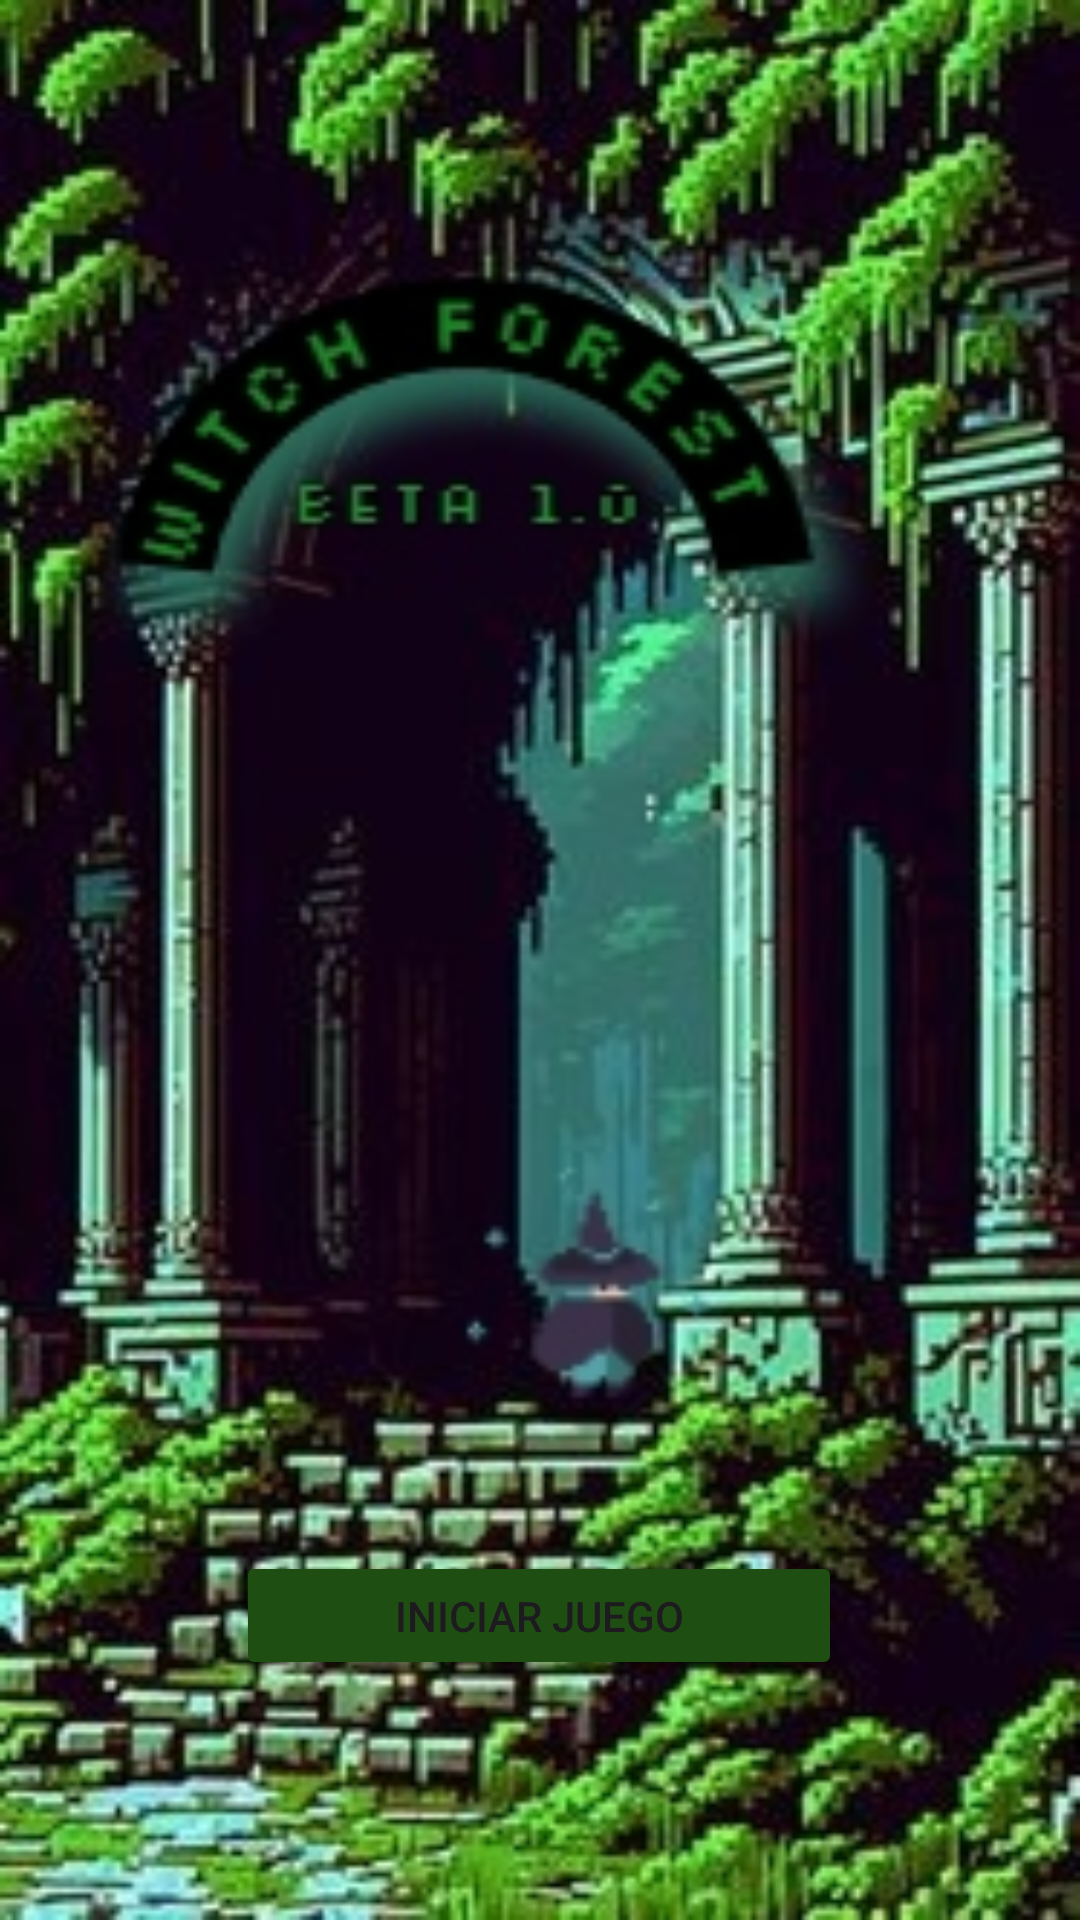

The Android layout XML behind this screen, and the referenced resources:
<!-- AndroidManifest.xml: application theme Theme.Aplicacion_Animations -->
<!-- res/layout/activity_start.xml -->
<?xml version="1.0" encoding="utf-8"?>
<androidx.constraintlayout.widget.ConstraintLayout xmlns:android="http://schemas.android.com/apk/res/android"
    xmlns:app="http://schemas.android.com/apk/res-auto"
    xmlns:tools="http://schemas.android.com/tools"
    android:id="@+id/main"
    android:layout_width="match_parent"
    android:layout_height="match_parent"
    android:background="@drawable/background_start"
    tools:context=".StartActivity">

    <Button
        android:id="@+id/btnStartGame"
        android:layout_width="202dp"
        android:layout_height="43dp"
        android:backgroundTint="@color/green"
        android:text="@string/btnStartGame"
        app:layout_constraintBottom_toBottomOf="parent"
        app:layout_constraintEnd_toEndOf="parent"
        app:layout_constraintHorizontal_bias="0.497"
        app:layout_constraintStart_toStartOf="parent"
        app:layout_constraintTop_toTopOf="parent"
        app:layout_constraintVertical_bias="0.866" />
</androidx.constraintlayout.widget.ConstraintLayout>
<!-- resources referenced by this layout -->
<resources>
  <color name="green">#1F4E12</color>
  <!-- drawable background_start: jpg bitmap (drawable, 50576 bytes) -->
  <string name="btnStartGame">Iniciar Juego</string>
  <style name="Theme.Aplicacion_Animations" parent="Base.Theme.Aplicacion_Animations" />
  <style name="Base.Theme.Aplicacion_Animations" parent="Theme.Material3.DayNight.NoActionBar">
          
          
      </style>
</resources>
